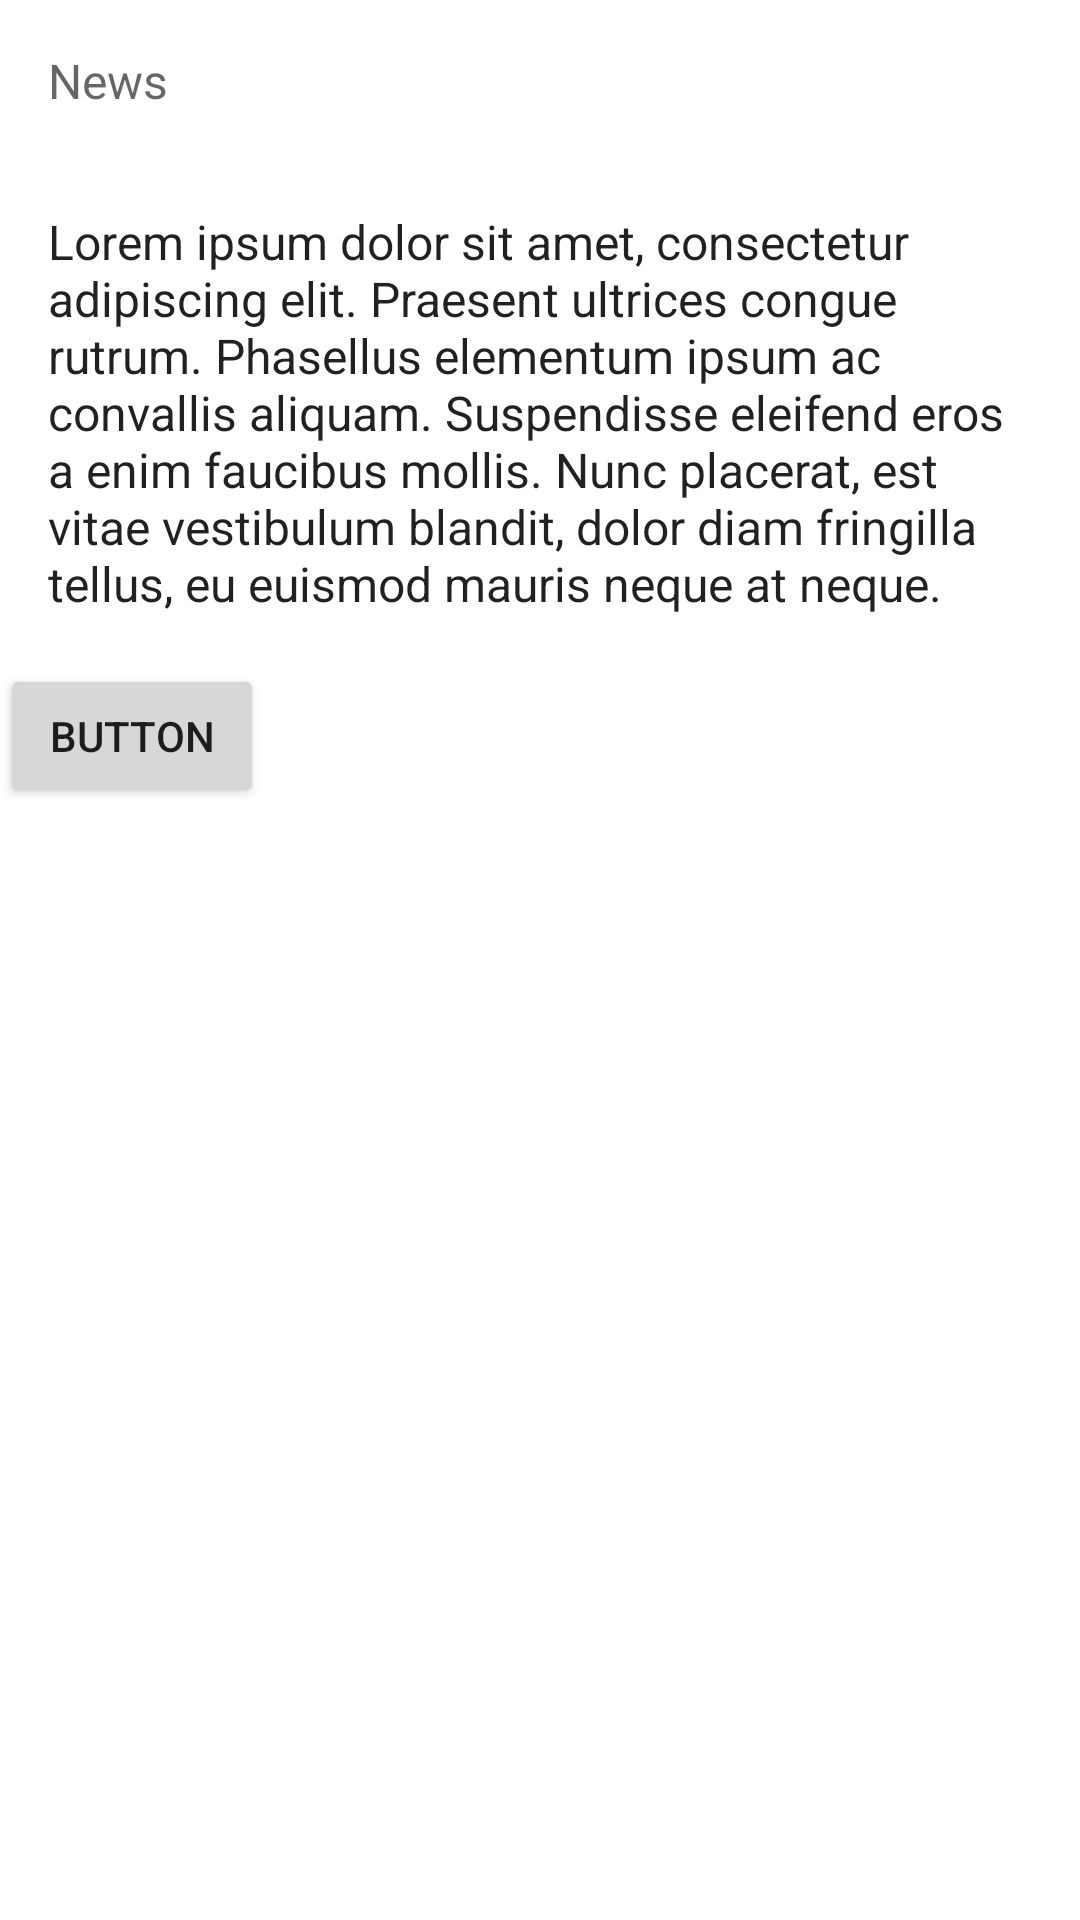

Layout XML and referenced resources for this Android screen:
<!-- AndroidManifest.xml: application theme Theme.MaterialMe -->
<!-- res/layout/activity_detail.xml -->
<?xml version="1.0" encoding="utf-8"?>
<ScrollView xmlns:android="http://schemas.android.com/apk/res/android"
    xmlns:tools="http://schemas.android.com/tools"
    android:layout_width="match_parent"
    android:layout_height="match_parent">

  <RelativeLayout
      android:layout_width="match_parent"
    android:layout_height="wrap_content"
    tools:context=".DetailActivity">

    <ImageView
        android:id="@+id/sportsImageDetail"
        android:layout_width="match_parent"
        android:layout_height="wrap_content"
        android:adjustViewBounds="true"/>

    <TextView
        android:layout_width="wrap_content"
        android:layout_height="wrap_content"
        android:id="@+id/titleDetail"
        android:text="@string/title_placeholder"
        android:padding="16dp"
        android:layout_alignBottom="@+id/sportsImageDetail"
        android:theme="@style/ThemeOverlay.AppCompat.Dark"
        style="@style/TextAppearance.AppCompat.Headline"/>
    <TextView
        android:layout_width="wrap_content"
        android:layout_height="wrap_content"
        android:id="@+id/newsTitleDetail"
        android:text="@string/news_placeholder"
        android:padding="16dp"
        android:layout_below="@+id/sportsImageDetail"
        android:textColor="?android:textColorSecondary"
        style="@style/TextAppearance.AppCompat.Subhead" />
    <TextView
        android:layout_width="wrap_content"
        android:layout_height="wrap_content"
        android:id="@+id/subTitleDetail"
        android:text="@string/subtitle_detail_text"
        android:padding="16dp"
        android:layout_below="@+id/newsTitleDetail"
        style="@style/TextAppearance.AppCompat.Subhead" />

    <Button
        android:id="@+id/button"
        android:layout_width="wrap_content"
        android:layout_height="wrap_content"
        android:layout_below="@+id/subTitleDetail"
        android:text="Button" />

  </RelativeLayout>
</ScrollView>
<!-- resources referenced by this layout -->
<resources>
  <string name="news_placeholder">News</string>
  <string name="subtitle_detail_text">Lorem ipsum dolor sit amet,
          consectetur adipiscing elit. Praesent ultrices congue rutrum.
          Phasellus elementum ipsum ac convallis aliquam. Suspendisse eleifend
          eros a enim faucibus mollis. Nunc placerat, est vitae vestibulum
          blandit, dolor diam fringilla tellus, eu euismod mauris neque
          at neque.</string>
  <string name="title_placeholder">Title</string>
  <style name="Theme.MaterialMe" parent="Theme.MaterialComponents.DayNight.DarkActionBar">
          
          <item name="colorPrimary">@color/colorPrimary</item>
          <item name="colorPrimaryVariant">@color/purple_700</item>
          <item name="colorOnPrimary">@color/white</item>
          
          <item name="colorSecondary">@color/teal_200</item>
          <item name="colorSecondaryVariant">@color/teal_700</item>
          <item name="colorOnSecondary">@color/black</item>
          
          <item name="android:statusBarColor" tools:targetApi="l">?attr/colorPrimaryVariant</item>
          
          <item name="colorPrimaryDark">@color/colorPrimaryDark</item>
          <item name="colorAccent">@color/colorAccent</item>
      </style>
  <!-- not gathered from this repository: default colours our renderer supplied (Android Studio template values) -->
  <color name="purple_700">#FF3700B3</color>
  <color name="teal_200">#FF03DAC5</color>
  <color name="teal_700">#FF018786</color>
  <color name="black">#FF000000</color>
  <color name="white">#FFFFFFFF</color>
  <color name="colorPrimary">#FF6200EE</color>
  <color name="colorPrimaryDark">#FF3700B3</color>
  <color name="colorAccent">#FF03DAC5</color>
</resources>
